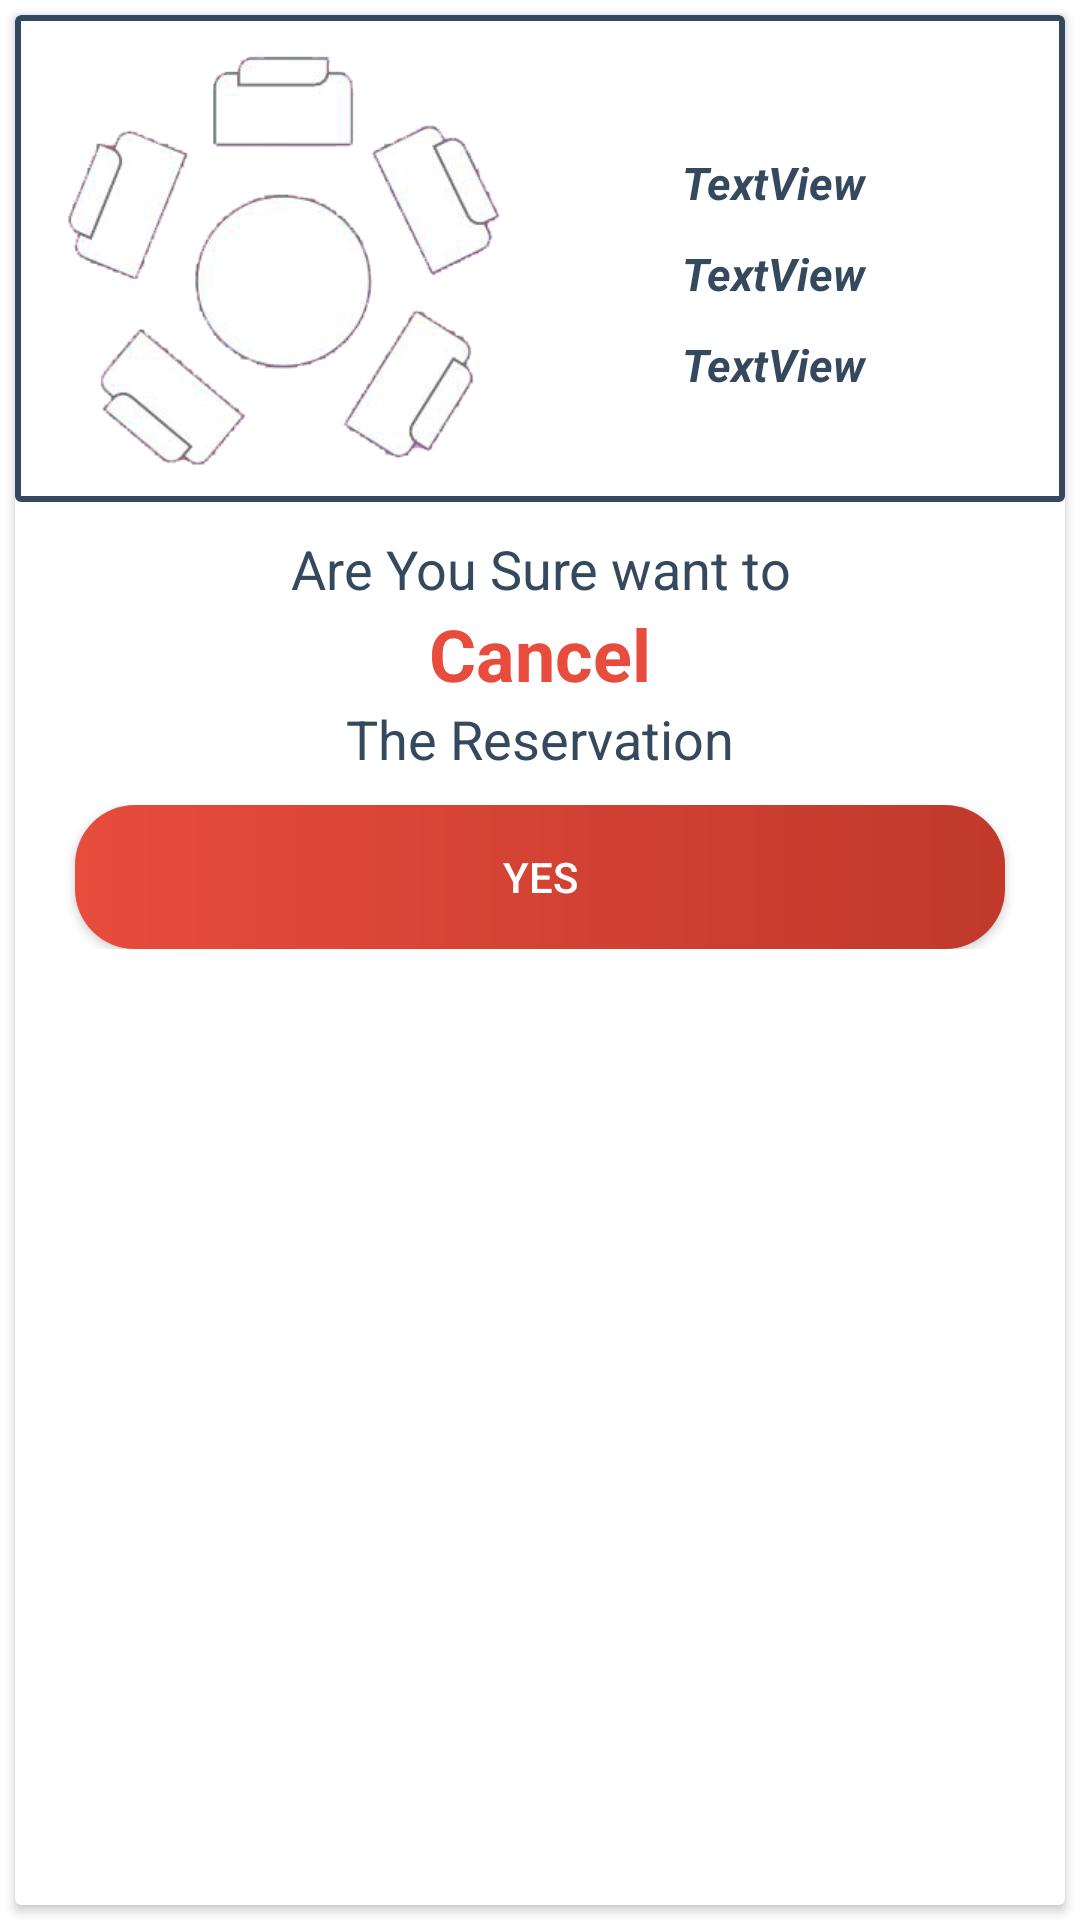

Produce the Android XML layout that renders to this screen, including the resource entries it uses.
<!-- AndroidManifest.xml: application theme Theme.FruzoRest -->
<!-- res/layout/fragment_reservation_delete.xml -->
<?xml version="1.0" encoding="utf-8"?>
<LinearLayout xmlns:android="http://schemas.android.com/apk/res/android"
    xmlns:app="http://schemas.android.com/apk/res-auto"
    xmlns:tools="http://schemas.android.com/tools"
    android:layout_width="match_parent"
    android:layout_height="match_parent"
    android:orientation="vertical"
    tools:context=".ReservationDeleteFragment" >
    <androidx.cardview.widget.CardView
        android:layout_width="match_parent"
        android:layout_height="match_parent"
        android:layout_margin="5dp"
        android:padding="2dp">

        <LinearLayout
            android:layout_width="match_parent"
            android:layout_height="match_parent"
            android:orientation="vertical">

            <LinearLayout
                android:layout_width="match_parent"
                android:layout_height="wrap_content"
                android:background="@drawable/eidt_text_custom"
                android:gravity="center"
                android:orientation="horizontal">

                <ImageView
                    android:id="@+id/rdf_img"
                    android:layout_width="wrap_content"
                    android:layout_height="wrap_content"
                    android:layout_weight="1"
                    android:adjustViewBounds="true"
                    app:srcCompat="@drawable/tables"
                    tools:srcCompat="@drawable/tables" />

                <LinearLayout
                    android:layout_width="match_parent"
                    android:layout_height="wrap_content"
                    android:layout_weight="1"
                    android:orientation="vertical">

                    <TextView
                        android:id="@+id/rdf_table"
                        android:layout_width="match_parent"
                        android:layout_height="wrap_content"
                        android:layout_marginTop="10dp"
                        android:text="TextView"
                        android:textAlignment="center"
                        android:textColor="@color/wetasphalt"
                        android:textSize="15sp"
                        android:textStyle="bold|italic" />

                    <TextView
                        android:id="@+id/rdf_time"
                        android:layout_width="match_parent"
                        android:layout_height="wrap_content"
                        android:layout_marginTop="10dp"
                        android:text="TextView"
                        android:textAlignment="center"
                        android:textColor="@color/wetasphalt"
                        android:textSize="15sp"
                        android:textStyle="bold|italic" />

                    <TextView
                        android:id="@+id/rdf_duration"
                        android:layout_width="match_parent"
                        android:layout_height="wrap_content"
                        android:layout_marginTop="10dp"
                        android:text="TextView"
                        android:textAlignment="center"
                        android:textColor="@color/wetasphalt"
                        android:textSize="15sp"
                        android:textStyle="bold|italic" />
                </LinearLayout>
            </LinearLayout>

            <TextView
                android:id="@+id/textView57"
                android:layout_width="match_parent"
                android:layout_height="wrap_content"
                android:layout_marginTop="10dp"
                android:text="@string/areyousure"
                android:textAlignment="center"
                android:textColor="@color/wetasphalt"
                android:textSize="18sp" />

            <TextView
                android:id="@+id/textView59"
                android:layout_width="match_parent"
                android:layout_height="wrap_content"
                android:text="@android:string/cancel"
                android:textAlignment="center"
                android:textColor="@color/alizarin"
                android:textSize="24sp"
                android:textStyle="bold" />

            <TextView
                android:id="@+id/textView60"
                android:layout_width="match_parent"
                android:layout_height="wrap_content"
                android:text="@string/thereservation"
                android:textAlignment="center"
                android:textColor="@color/wetasphalt"
                android:textSize="18sp" />

            <LinearLayout
                android:layout_width="match_parent"
                android:layout_height="wrap_content"
                android:layout_marginTop="10dp"
                android:orientation="horizontal">

                <android.widget.Button
                    android:background="@drawable/deletebtn"
                    android:textColor="@color/colorAccent"
                    android:id="@+id/button26"
                    android:layout_width="wrap_content"
                    android:layout_height="wrap_content"
                    android:layout_marginLeft="20dp"
                    android:layout_marginRight="20dp"
                    android:layout_weight="1"
                    android:text="@string/yesy" />

            </LinearLayout>
        </LinearLayout>

    </androidx.cardview.widget.CardView>
</LinearLayout>
<!-- resources referenced by this layout -->
<resources>
  <color name="alizarin">#e74c3c</color>
  <color name="colorAccent">#FFFFFFFF</color>
  <color name="wetasphalt">#34495e</color>
  <!-- drawable deletebtn (drawable) -->
  <?xml version="1.0" encoding="utf-8"?>
  <shape xmlns:android="http://schemas.android.com/apk/res/android" android:shape="rectangle">
      <gradient android:angle="0"
          android:startColor="@color/alizarin"
          android:endColor="@color/pomagrant"/>
      <padding android:top="7dp"
          android:bottom="7dp"
          android:right="7dp"
          android:left="7dp"/>
      <corners android:radius="20dp"/>
  </shape>
  <!-- drawable eidt_text_custom (drawable) -->
  <?xml version="1.0" encoding="utf-8"?>
  <shape xmlns:android="http://schemas.android.com/apk/res/android">
      <stroke android:width="2dp" android:color="@color/wetasphalt" />
      <solid android:color="@color/white"/>
      <corners android:radius="1dp" />
      <padding android:bottom="5dp" android:left="5dp" android:right="5dp" android:top="5dp"/>
      <padding android:bottom="8dp" android:left="10dp" android:right="10dp" android:top="8dp"/>
  </shape>
  <!-- drawable tables: png bitmap (drawable, 60386 bytes) -->
  <string name="areyousure">Are You Sure want to</string>
  <string name="thereservation">The Reservation</string>
  <string name="yesy">Yes</string>
  <style name="Theme.FruzoRest" parent="Theme.MaterialComponents.DayNight">
          
          <item name="colorPrimary">@color/pink</item>
          <item name="colorPrimaryVariant">@color/deeppink</item>
          <item name="colorOnPrimary">@color/white</item>
          
          <item name="colorSecondary">@color/alizarin</item>
          <item name="colorSecondaryVariant">@color/pomagrant</item>
          <item name="colorOnSecondary">@color/white</item>
          
          <item name="android:statusBarColor" tools:targetApi="l">?attr/colorPrimaryVariant</item>
          <item name="toolbarStyle">@style/Base_ToolbarStyle</item>
          <item name="alertDialogStyle">@style/AlertDialogCustom</item>
          
      </style>
  <color name="pomagrant">#c0392b</color>
  <color name="white">#FFFFFFFF</color>
  <color name="pink">#FF90DD</color>
  <color name="deeppink">#FF1493</color>
  <style name="Base_ToolbarStyle">
          <item name="popupTheme">@style/ThemeOverlay.AppCompat.Light</item>
          <item name="android:background">@color/hotpink</item>
          <item name="android:theme">@style/Base_ToolbarTheme</item>
          <item name="titleTextAppearance">@style/CustomTitleTextAppearance</item>
          <item name="subtitleTextAppearance">@style/CustomSubTitleTextAppearance</item>
      </style>
  <style name="AlertDialogCustom" parent="Theme.AppCompat.Light.Dialog.Alert">
          
          <item name="colorAccent">@color/alizarin</item>
          
          <item name="android:textColorPrimary">@color/midnightblue</item>
          
          <item name="android:background">@color/grayfont</item>
      </style>
  <color name="hotpink">#FF69B4</color>
  <style name="Base_ToolbarTheme">
          
          <item name="android:textColorPrimary">@color/white</item>
          
          <item name="android:textColorSecondary">@color/white</item>
      </style>
  <style name="CustomTitleTextAppearance" parent="TextAppearance.Widget.AppCompat.Toolbar.Title">
          <item name="android:fontFamily">Lobster</item>
          <item name="android:textSize">16sp</item>
          <item name="android:textColor">@color/white</item>
          <item name="android:textStyle">bold</item>
      </style>
  <style name="CustomSubTitleTextAppearance" parent="TextAppearance.Widget.AppCompat.Toolbar.Subtitle">
          <item name="android:fontFamily">Lobster</item>
          <item name="android:textSize">14sp</item>
          <item name="android:textColor">@color/white</item>
          <item name="android:textStyle">italic</item>
      </style>
  <color name="midnightblue">#2c3e50</color>
  <color name="grayfont">#bdc3c7</color>
</resources>
